Run: headless pygame with SDL's dummy video driver; simulated clock (each Clock.tick advances the game by its frame time, no real sleeping); random seed 0; keys injected as events and as key.get_pressed() state; mouse plan: one left click at the window centre at the start of phase 2, then a move to the lower-right quarter at the start of phase 3.
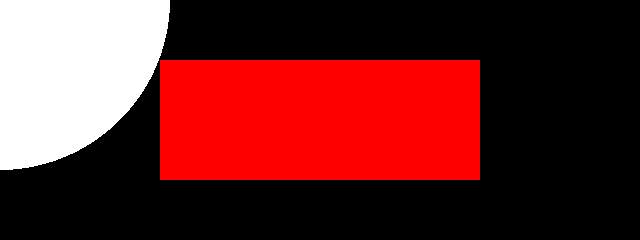
Frame 1 of 4 · flips 1–60 · no input
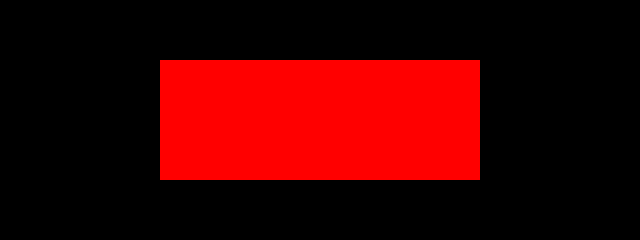
Frame 2 of 4 · flips 61–180 · clicked the window centre · tapped SPACE, RETURN · held RIGHT (→), D
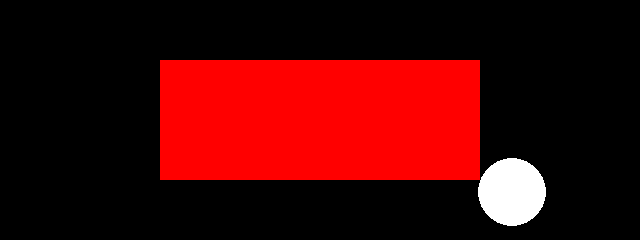
Frame 3 of 4 · flips 181–300 · moved the mouse to the lower-right quarter · held DOWN (↓), S
Frame 4 of 4 · flips 301–420 · held LEFT (←), A, UP (↑), W · screen unchanged from frame 3, image omitted

The pygame program that drew these frames:

from math import *
import pygame
from pygame.draw import rect
from pygame.locals import *

def tupleSub(t1:tuple,t2:tuple):
    return (t1[0]-t2[0],t1[1]-t2[1])
def tupleAbs(t1:tuple):
    return (abs(t1[0]),abs(t1[1]))

def length(p1:tuple): #use pythagoras to find line length from point offest from (0,0)
    return sqrt(p1[0]*p1[0]+p1[1]*p1[1])
def lineLength(p1:tuple,p2:tuple): #use length function to calc distance from p1 to p2
    return length((p1[0]-p2[0],p1[1]-p2[1]))

def goodSignedDistanceToRect(rect:Rect,target:tuple):
    offset = tupleAbs(tupleSub(target,rect.center))
    f = (rect.right-rect.centerx) #x size /2
    g = -1 * (rect.top-rect.centery) #y size /2
    signedDst = sqrt(max(0,(offset[0]-f))*max(0,(offset[0]-f))+max(0,(offset[1]-g))*max(0,(offset[1]-g)))
    return signedDst
pygame.init()
screenSize = (640,240)
screen = pygame.display.set_mode(screenSize)
testSize = (320,120)
testPos = ((screenSize[0]/2 - testSize[0]/2),(screenSize[1]/2 - testSize[1]/2)) # centers
testRect = Rect(testPos[0],testPos[1],testSize[0],testSize[1])
caption = "null"
runBool = True
mousePos = (0,0)
while runBool:
    for event in pygame.event.get():
        if event.type == QUIT:
            runBool = False
        elif event.type == MOUSEMOTION:
            mousePos= event.pos
            caption = str(lineLength(testRect.center,mousePos))
    screen.fill((0,0,0))
    pygame.draw.rect(screen,(255,0,0),testRect)
    pygame.draw.circle(screen,(255,255,255),mousePos,goodSignedDistanceToRect(testRect,mousePos))
    pygame.display.set_caption(str(goodSignedDistanceToRect(testRect,mousePos)))
    pygame.display.update()
pygame.quit()
